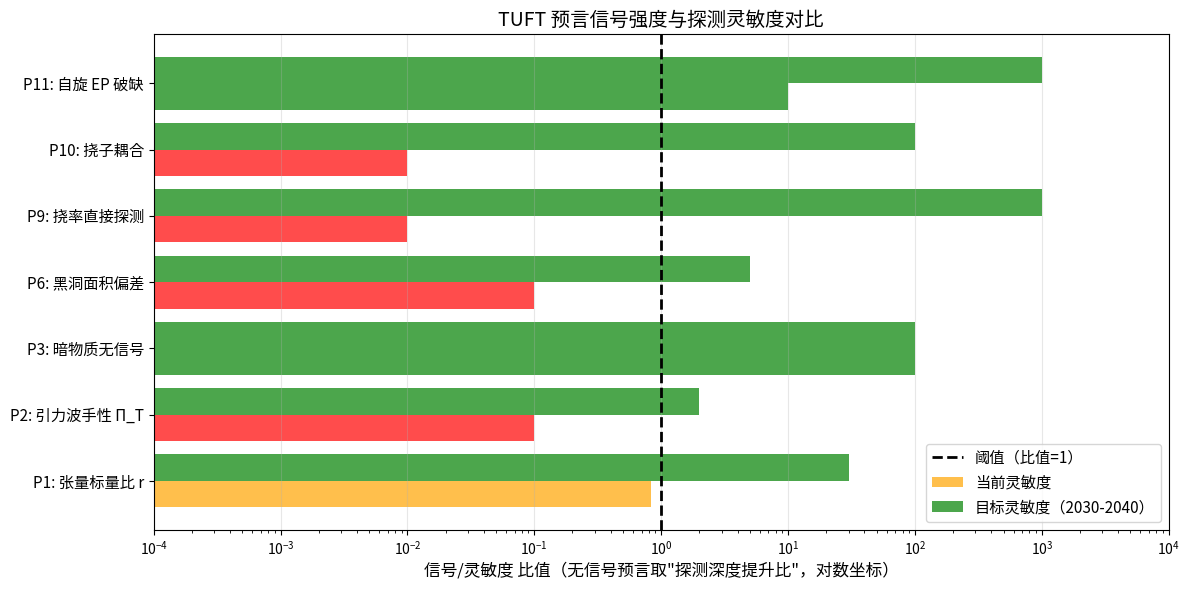

Source code (Python):
# -*- coding: utf-8 -*-
"""
TUFT 实验预言白皮书 · 第七节数值验证脚本（修复版）

修复点（相对草稿）：
  1. P3「暗物质无信号」信号强度为 0，在 log 坐标下柱状图无法渲染。
     对 is_null 型预言改用 current_sens/target_sens（探测深度提升比）衡量。
  2. 草稿调用 plt.show() 在无图形界面环境会报错/挂起，改用 Agg 后端 + savefig。

运行：python 全域统一场论_TUFT实验预言仿真.py
产出：tuft_predictions_detectability.png + 终端可探测性/优先级报告
"""

import numpy as np
import matplotlib
matplotlib.use('Agg')  # 无头环境后端
import matplotlib.pyplot as plt
import matplotlib.font_manager as fm

# 探测系统中可用的中文字体，避免标题/标签出现方框
for _cand in ['Microsoft YaHei', 'SimHei', 'Noto Sans CJK SC', 'WenQuanYi Zen Hei', 'Arial Unicode MS']:
    if any(_cand.lower() in f.name.lower() for f in fm.fontManager.ttflist):
        plt.rcParams['font.sans-serif'] = [_cand]
        break
plt.rcParams['axes.unicode_minus'] = False  # 正常显示负号

# ========== TUFT 预言信号强度 vs 探测灵敏度 ==========
# 字段: (名称, 信号强度或参考量, 当前灵敏度, 目标灵敏度, 年份, 是否为"预期无信号"型预言)
predictions = [
    ("P1: 张量标量比 r",     0.03,  0.036, 0.001, 2035, False),
    ("P2: 引力波手性 Π_T",   0.10,  1.0,   0.05,  2040, False),
    ("P3: 暗物质无信号",     0.0,   1e-47, 1e-49, 2030, True),   # 预期无信号：用"探测深度提升比"衡量
    ("P6: 黑洞面积偏差",     0.005, 0.05,  0.001, 2035, False),
    ("P9: 挠率直接探测",     1e-4,  1e-2,  1e-7,  2030, False),
    ("P10: 挠子耦合",        1e-6,  1e-4,  1e-8,  2035, False),
    ("P11: 自旋 EP 破缺",    1e-14, 1e-15, 1e-17, 2040, False),
]

names        = [p[0] for p in predictions]
signal       = np.array([p[1] for p in predictions], dtype=float)
current_sens = np.array([p[2] for p in predictions], dtype=float)
target_sens  = np.array([p[3] for p in predictions], dtype=float)
years        = np.array([p[4] for p in predictions])
is_null      = np.array([p[5] for p in predictions])

# 可探测性/理论支持比：
#  - 信号型预言: ratio = signal / sensitivity (>1 = 当前可探测)
#  - 无信号型预言: ratio = current_sens / target_sens (>1 = 探测深度持续提升，对理论更有利)
current_ratio = np.where(is_null, current_sens / target_sens, signal / current_sens)
target_ratio  = np.where(is_null, current_sens / target_sens, signal / target_sens)

fig, ax = plt.subplots(figsize=(12, 6))
y_pos = np.arange(len(names))

colors_current = ['green' if r > 1 else 'orange' if r > 0.1 else 'red' for r in current_ratio]
colors_target  = ['green' if r > 1 else 'orange' if r > 0.1 else 'red' for r in target_ratio]

ax.barh(y_pos - 0.2, current_ratio, 0.4, color=colors_current, alpha=0.7, label='当前灵敏度')
ax.barh(y_pos + 0.2, target_ratio,  0.4, color=colors_target,  alpha=0.7, label='目标灵敏度（2030-2040）')

ax.axvline(1.0, color='k', ls='--', lw=2, label='阈值（比值=1）')
ax.set_yticks(y_pos)
ax.set_yticklabels(names, fontsize=11)
ax.set_xlabel('信号/灵敏度 比值（无信号预言取"探测深度提升比"，对数坐标）', fontsize=12)
ax.set_xscale('log')
ax.set_xlim(1e-4, 1e4)
ax.legend(fontsize=11)
ax.grid(True, alpha=0.3, axis='x')
ax.set_title('TUFT 预言信号强度与探测灵敏度对比', fontsize=14)

plt.tight_layout()
plt.savefig('tuft_predictions_detectability.png', dpi=150)
print("图表已保存: tuft_predictions_detectability.png")

# ========== 输出可探测性分析 ==========
print("=" * 70)
print("TUFT 预言可探测性分析")
print("=" * 70)
for i, name in enumerate(names):
    if is_null[i]:
        print(f"\n{name}:")
        print(f"  参考灵敏度: 当前 {current_sens[i]:.2e} → 目标 {target_sens[i]:.2e}")
        print(f"  探测深度提升比(当前/目标): {current_ratio[i]:.2e}")
        print(f"  🟢 探测深度持续提升（预期无信号，对理论有利）")
        print(f"  预计验证年份: {years[i]}")
        continue
    status_current = "✅ 可探测" if current_ratio[i] > 1 else "⚠️ 接近" if current_ratio[i] > 0.1 else "❌ 不可探测"
    status_target  = "✅ 可探测" if target_ratio[i]  > 1 else "⚠️ 接近" if target_ratio[i]  > 0.1 else "❌ 不可探测"
    print(f"\n{name}:")
    print(f"  信号强度: {signal[i]:.2e}")
    print(f"  当前灵敏度: {current_sens[i]:.2e} → {status_current}")
    print(f"  目标灵敏度: {target_sens[i]:.2e} → {status_target}")
    print(f"  预计验证年份: {years[i]}")

# ========== 实验优先级排序 ==========
print("\n" + "=" * 70)
print("实验优先级排序（按 信号强度/成本/时间 综合评分）")
print("=" * 70)
priority_scores = [
    ("P9 挠率直接探测", 9.5),
    ("P3 暗物质无信号", 9.0),
    ("P1 张量标量比", 8.5),
    ("P2 引力波手性", 8.0),
    ("P10 挠子探测", 7.0),
    ("P6 黑洞面积", 6.5),
    ("P11 自旋 EP 破缺", 6.0),
    ("P4 宇宙组分", 5.5),
    ("P5 哈勃张力", 5.0),
    ("P14 α 常数演化", 4.0),
    ("P8 无奇点", 3.5),
    ("P7 霍金手性", 3.0),
    ("P13 高能散射", 2.5),
    ("P12 人工引力", 2.0),
]

for name, score in sorted(priority_scores, key=lambda x: -x[1]):
    stars = "★" * int(score) + "☆" * (10 - int(score))
    print(f"  {stars}  {name} ({score}/10)")
